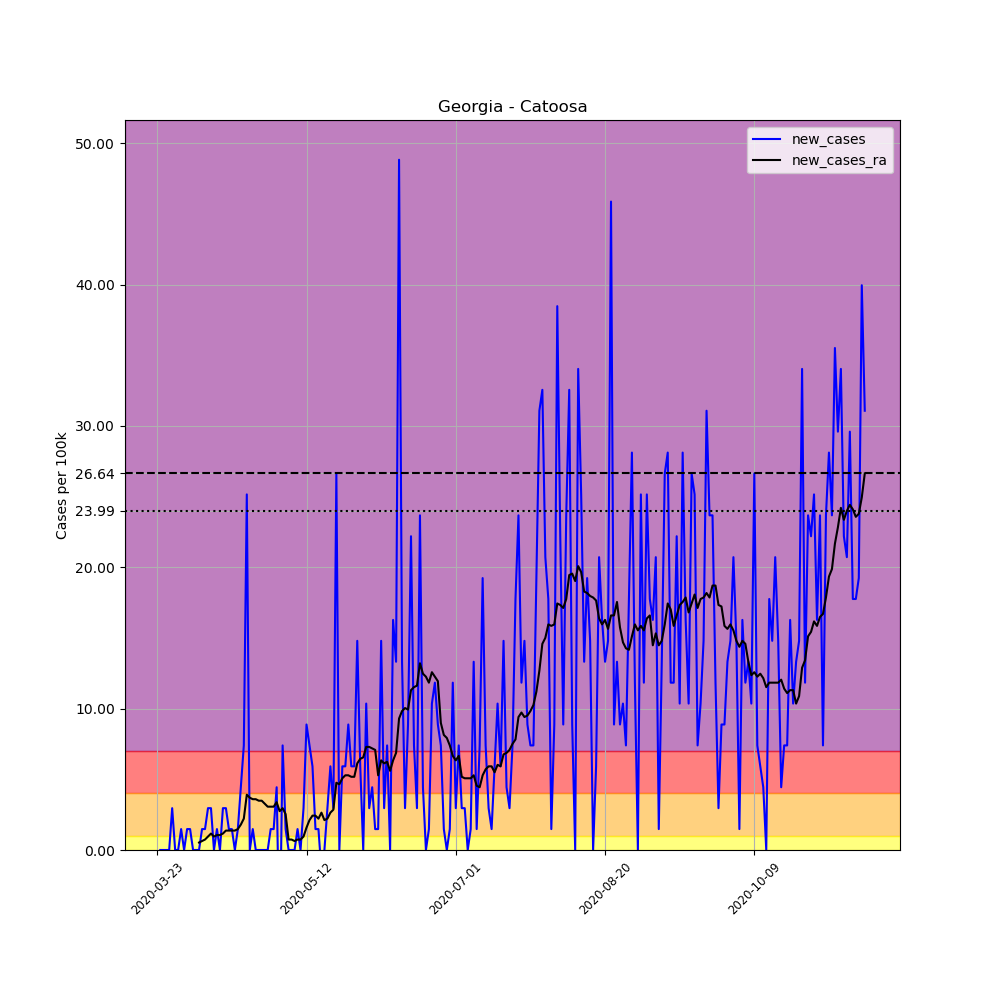

Data behind this chart, as committed beside it:
, date, county, state, fips, cases, deaths, COUNTY, STNAME, CTYNAME, POPESTIMATE2019, per_100k, new_cases, new_cases_ra
276101, 2020-03-23, Catoosa, Georgia, 13047, 1, 0, 47, Georgia, Catoosa, 67580, 1.48, , 
276102, 2020-03-24, Catoosa, Georgia, 13047, 1, 0, 47, Georgia, Catoosa, 67580, 1.48, 0.0, 
276103, 2020-03-25, Catoosa, Georgia, 13047, 1, 0, 47, Georgia, Catoosa, 67580, 1.48, 0.0, 
276104, 2020-03-26, Catoosa, Georgia, 13047, 1, 0, 47, Georgia, Catoosa, 67580, 1.48, 0.0, 
276105, 2020-03-27, Catoosa, Georgia, 13047, 1, 0, 47, Georgia, Catoosa, 67580, 1.48, 0.0, 
276106, 2020-03-28, Catoosa, Georgia, 13047, 3, 0, 47, Georgia, Catoosa, 67580, 4.439, 2.959, 
276107, 2020-03-29, Catoosa, Georgia, 13047, 3, 0, 47, Georgia, Catoosa, 67580, 4.439, 0.0, 
276108, 2020-03-30, Catoosa, Georgia, 13047, 3, 0, 47, Georgia, Catoosa, 67580, 4.439, 0.0, 
276109, 2020-03-31, Catoosa, Georgia, 13047, 4, 0, 47, Georgia, Catoosa, 67580, 5.919, 1.48, 
276110, 2020-04-01, Catoosa, Georgia, 13047, 4, 0, 47, Georgia, Catoosa, 67580, 5.919, 0.0, 
276111, 2020-04-02, Catoosa, Georgia, 13047, 5, 0, 47, Georgia, Catoosa, 67580, 7.399, 1.48, 
276112, 2020-04-03, Catoosa, Georgia, 13047, 6, 0, 47, Georgia, Catoosa, 67580, 8.878, 1.48, 
276113, 2020-04-04, Catoosa, Georgia, 13047, 6, 0, 47, Georgia, Catoosa, 67580, 8.878, 0.0, 
276114, 2020-04-05, Catoosa, Georgia, 13047, 6, 0, 47, Georgia, Catoosa, 67580, 8.878, 0.0, 
276115, 2020-04-06, Catoosa, Georgia, 13047, 6, 0, 47, Georgia, Catoosa, 67580, 8.878, 0.0, 0.5285
276116, 2020-04-07, Catoosa, Georgia, 13047, 7, 0, 47, Georgia, Catoosa, 67580, 10.36, 1.48, 0.6342
276117, 2020-04-08, Catoosa, Georgia, 13047, 8, 0, 47, Georgia, Catoosa, 67580, 11.84, 1.48, 0.7399
276118, 2020-04-09, Catoosa, Georgia, 13047, 10, 0, 47, Georgia, Catoosa, 67580, 14.8, 2.959, 0.9513
276119, 2020-04-10, Catoosa, Georgia, 13047, 12, 0, 47, Georgia, Catoosa, 67580, 17.76, 2.959, 1.163
276120, 2020-04-11, Catoosa, Georgia, 13047, 12, 0, 47, Georgia, Catoosa, 67580, 17.76, 0.0, 0.9513
276121, 2020-04-12, Catoosa, Georgia, 13047, 13, 0, 47, Georgia, Catoosa, 67580, 19.24, 1.48, 1.057
276122, 2020-04-13, Catoosa, Georgia, 13047, 13, 0, 47, Georgia, Catoosa, 67580, 19.24, 0.0, 1.057
276123, 2020-04-14, Catoosa, Georgia, 13047, 15, 0, 47, Georgia, Catoosa, 67580, 22.2, 2.959, 1.163
276124, 2020-04-15, Catoosa, Georgia, 13047, 17, 0, 47, Georgia, Catoosa, 67580, 25.16, 2.959, 1.374
276125, 2020-04-16, Catoosa, Georgia, 13047, 18, 0, 47, Georgia, Catoosa, 67580, 26.64, 1.48, 1.374
276126, 2020-04-17, Catoosa, Georgia, 13047, 19, 0, 47, Georgia, Catoosa, 67580, 28.11, 1.48, 1.374
276127, 2020-04-18, Catoosa, Georgia, 13047, 19, 0, 47, Georgia, Catoosa, 67580, 28.11, 0.0, 1.374
276128, 2020-04-19, Catoosa, Georgia, 13047, 20, 0, 47, Georgia, Catoosa, 67580, 29.59, 1.48, 1.48
276129, 2020-04-20, Catoosa, Georgia, 13047, 23, 0, 47, Georgia, Catoosa, 67580, 34.03, 4.439, 1.797
276130, 2020-04-21, Catoosa, Georgia, 13047, 28, 0, 47, Georgia, Catoosa, 67580, 41.43, 7.399, 2.22
276131, 2020-04-22, Catoosa, Georgia, 13047, 45, 0, 47, Georgia, Catoosa, 67580, 66.59, 25.16, 3.911
276132, 2020-04-23, Catoosa, Georgia, 13047, 45, 0, 47, Georgia, Catoosa, 67580, 66.59, 0.0, 3.699
276133, 2020-04-24, Catoosa, Georgia, 13047, 46, 0, 47, Georgia, Catoosa, 67580, 68.07, 1.48, 3.594
276134, 2020-04-25, Catoosa, Georgia, 13047, 46, 0, 47, Georgia, Catoosa, 67580, 68.07, 0.0, 3.594
276135, 2020-04-26, Catoosa, Georgia, 13047, 46, 0, 47, Georgia, Catoosa, 67580, 68.07, 0.0, 3.488
276136, 2020-04-27, Catoosa, Georgia, 13047, 46, 0, 47, Georgia, Catoosa, 67580, 68.07, 0.0, 3.488
276137, 2020-04-28, Catoosa, Georgia, 13047, 46, 0, 47, Georgia, Catoosa, 67580, 68.07, 0.0, 3.277
276138, 2020-04-29, Catoosa, Georgia, 13047, 46, 0, 47, Georgia, Catoosa, 67580, 68.07, 0.0, 3.065
276139, 2020-04-30, Catoosa, Georgia, 13047, 47, 0, 47, Georgia, Catoosa, 67580, 69.55, 1.48, 3.065
276140, 2020-05-01, Catoosa, Georgia, 13047, 48, 0, 47, Georgia, Catoosa, 67580, 71.03, 1.48, 3.065
276141, 2020-05-02, Catoosa, Georgia, 13047, 51, 0, 47, Georgia, Catoosa, 67580, 75.47, 4.439, 3.382
276142, 2020-05-03, Catoosa, Georgia, 13047, 46, 0, 47, Georgia, Catoosa, 67580, 68.07, -7.399, 2.748
276143, 2020-05-04, Catoosa, Georgia, 13047, 51, 0, 47, Georgia, Catoosa, 67580, 75.47, 7.399, 2.959
276144, 2020-05-05, Catoosa, Georgia, 13047, 52, 0, 47, Georgia, Catoosa, 67580, 76.95, 1.48, 2.537
276145, 2020-05-06, Catoosa, Georgia, 13047, 52, 0, 47, Georgia, Catoosa, 67580, 76.95, 0.0, 0.7399
276146, 2020-05-07, Catoosa, Georgia, 13047, 52, 0, 47, Georgia, Catoosa, 67580, 76.95, 0.0, 0.7399
276147, 2020-05-08, Catoosa, Georgia, 13047, 52, 0, 47, Georgia, Catoosa, 67580, 76.95, 0.0, 0.6342
276148, 2020-05-09, Catoosa, Georgia, 13047, 53, 0, 47, Georgia, Catoosa, 67580, 78.43, 1.48, 0.7399
276149, 2020-05-10, Catoosa, Georgia, 13047, 53, 0, 47, Georgia, Catoosa, 67580, 78.43, 0.0, 0.7399
276150, 2020-05-11, Catoosa, Georgia, 13047, 55, 0, 47, Georgia, Catoosa, 67580, 81.39, 2.959, 0.9513
276151, 2020-05-12, Catoosa, Georgia, 13047, 61, 0, 47, Georgia, Catoosa, 67580, 90.26, 8.878, 1.585
276152, 2020-05-13, Catoosa, Georgia, 13047, 66, 0, 47, Georgia, Catoosa, 67580, 97.66, 7.399, 2.114
276153, 2020-05-14, Catoosa, Georgia, 13047, 70, 0, 47, Georgia, Catoosa, 67580, 103.6, 5.919, 2.431
276154, 2020-05-15, Catoosa, Georgia, 13047, 71, 0, 47, Georgia, Catoosa, 67580, 105.1, 1.48, 2.431
276155, 2020-05-16, Catoosa, Georgia, 13047, 72, 0, 47, Georgia, Catoosa, 67580, 106.5, 1.48, 2.22
276156, 2020-05-17, Catoosa, Georgia, 13047, 71, 0, 47, Georgia, Catoosa, 67580, 105.1, -1.48, 2.642
276157, 2020-05-18, Catoosa, Georgia, 13047, 71, 0, 47, Georgia, Catoosa, 67580, 105.1, 0.0, 2.114
276158, 2020-05-19, Catoosa, Georgia, 13047, 73, 0, 47, Georgia, Catoosa, 67580, 108, 2.959, 2.22
276159, 2020-05-20, Catoosa, Georgia, 13047, 77, 0, 47, Georgia, Catoosa, 67580, 113.9, 5.919, 2.642
276160, 2020-05-21, Catoosa, Georgia, 13047, 79, 0, 47, Georgia, Catoosa, 67580, 116.9, 2.959, 2.854
... 178 more rows
